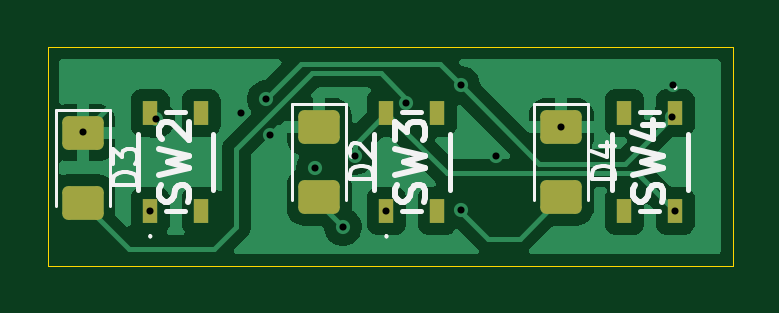
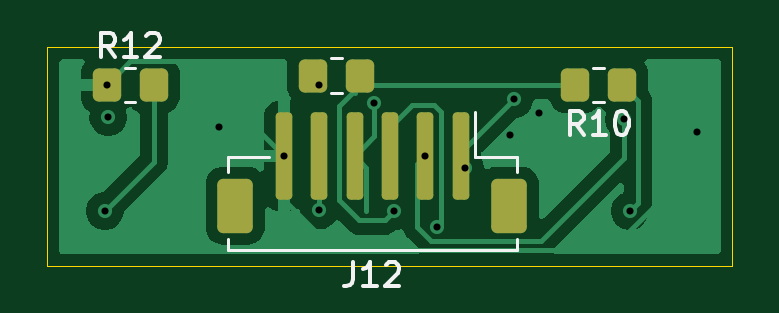
Circuit board: 11 layer files. Board 29.0 x 9.2 mm.
- bottom_copper: btns-B_Cu.gbr (20786 bytes)
- bottom_mask: btns-B_Mask.gbr (1866 bytes)
- paste: btns-B_Paste.gbr (1861 bytes)
- bottom_silk: btns-B_Silkscreen.gbr (5352 bytes)
- outline: btns-Edge_Cuts.gbr (604 bytes)
- top_copper: btns-F_Cu.gbr (30280 bytes)
- top_mask: btns-F_Mask.gbr (1707 bytes)
- paste: btns-F_Paste.gbr (1702 bytes)
- top_silk: btns-F_Silkscreen.gbr (10351 bytes)
- drill: btns-NPTH.drl (264 bytes)
- drill: btns-PTH.drl (581 bytes)

=== bottom_copper: btns-B_Cu.gbr (20786 bytes, source omitted) ===
=== bottom_mask: btns-B_Mask.gbr (1866 bytes, source withheld) ===
=== paste: btns-B_Paste.gbr (1861 bytes, source withheld) ===
=== bottom_silk: btns-B_Silkscreen.gbr ===
%TF.GenerationSoftware,KiCad,Pcbnew,10.0.4*%
%TF.CreationDate,2026-08-24T20:21:08+02:00*%
%TF.ProjectId,btns,62746e73-2e6b-4696-9361-645f70636258,rev?*%
%TF.SameCoordinates,Original*%
%TF.FileFunction,Legend,Bot*%
%TF.FilePolarity,Positive*%
%FSLAX46Y46*%
G04 Gerber Fmt 4.6, Leading zero omitted, Abs format (unit mm)*
G04 Created by KiCad (PCBNEW 10.0.4) date 2026-08-24 20:21:08*
%MOMM*%
%LPD*%
G01*
G04 APERTURE LIST*
%ADD10C,0.150000*%
%ADD11C,0.120000*%
G04 APERTURE END LIST*
D10*
X194142857Y-85804819D02*
X194476190Y-85328628D01*
X194714285Y-85804819D02*
X194714285Y-84804819D01*
X194714285Y-84804819D02*
X194333333Y-84804819D01*
X194333333Y-84804819D02*
X194238095Y-84852438D01*
X194238095Y-84852438D02*
X194190476Y-84900057D01*
X194190476Y-84900057D02*
X194142857Y-84995295D01*
X194142857Y-84995295D02*
X194142857Y-85138152D01*
X194142857Y-85138152D02*
X194190476Y-85233390D01*
X194190476Y-85233390D02*
X194238095Y-85281009D01*
X194238095Y-85281009D02*
X194333333Y-85328628D01*
X194333333Y-85328628D02*
X194714285Y-85328628D01*
X193190476Y-85804819D02*
X193761904Y-85804819D01*
X193476190Y-85804819D02*
X193476190Y-84804819D01*
X193476190Y-84804819D02*
X193571428Y-84947676D01*
X193571428Y-84947676D02*
X193666666Y-85042914D01*
X193666666Y-85042914D02*
X193761904Y-85090533D01*
X192809523Y-84900057D02*
X192761904Y-84852438D01*
X192761904Y-84852438D02*
X192666666Y-84804819D01*
X192666666Y-84804819D02*
X192428571Y-84804819D01*
X192428571Y-84804819D02*
X192333333Y-84852438D01*
X192333333Y-84852438D02*
X192285714Y-84900057D01*
X192285714Y-84900057D02*
X192238095Y-84995295D01*
X192238095Y-84995295D02*
X192238095Y-85090533D01*
X192238095Y-85090533D02*
X192285714Y-85233390D01*
X192285714Y-85233390D02*
X192857142Y-85804819D01*
X192857142Y-85804819D02*
X192238095Y-85804819D01*
X174305357Y-89104819D02*
X174638690Y-88628628D01*
X174876785Y-89104819D02*
X174876785Y-88104819D01*
X174876785Y-88104819D02*
X174495833Y-88104819D01*
X174495833Y-88104819D02*
X174400595Y-88152438D01*
X174400595Y-88152438D02*
X174352976Y-88200057D01*
X174352976Y-88200057D02*
X174305357Y-88295295D01*
X174305357Y-88295295D02*
X174305357Y-88438152D01*
X174305357Y-88438152D02*
X174352976Y-88533390D01*
X174352976Y-88533390D02*
X174400595Y-88581009D01*
X174400595Y-88581009D02*
X174495833Y-88628628D01*
X174495833Y-88628628D02*
X174876785Y-88628628D01*
X173352976Y-89104819D02*
X173924404Y-89104819D01*
X173638690Y-89104819D02*
X173638690Y-88104819D01*
X173638690Y-88104819D02*
X173733928Y-88247676D01*
X173733928Y-88247676D02*
X173829166Y-88342914D01*
X173829166Y-88342914D02*
X173924404Y-88390533D01*
X172733928Y-88104819D02*
X172638690Y-88104819D01*
X172638690Y-88104819D02*
X172543452Y-88152438D01*
X172543452Y-88152438D02*
X172495833Y-88200057D01*
X172495833Y-88200057D02*
X172448214Y-88295295D01*
X172448214Y-88295295D02*
X172400595Y-88485771D01*
X172400595Y-88485771D02*
X172400595Y-88723866D01*
X172400595Y-88723866D02*
X172448214Y-88914342D01*
X172448214Y-88914342D02*
X172495833Y-89009580D01*
X172495833Y-89009580D02*
X172543452Y-89057200D01*
X172543452Y-89057200D02*
X172638690Y-89104819D01*
X172638690Y-89104819D02*
X172733928Y-89104819D01*
X172733928Y-89104819D02*
X172829166Y-89057200D01*
X172829166Y-89057200D02*
X172876785Y-89009580D01*
X172876785Y-89009580D02*
X172924404Y-88914342D01*
X172924404Y-88914342D02*
X172972023Y-88723866D01*
X172972023Y-88723866D02*
X172972023Y-88485771D01*
X172972023Y-88485771D02*
X172924404Y-88295295D01*
X172924404Y-88295295D02*
X172876785Y-88200057D01*
X172876785Y-88200057D02*
X172829166Y-88152438D01*
X172829166Y-88152438D02*
X172733928Y-88104819D01*
X184059523Y-94504819D02*
X184059523Y-95219104D01*
X184059523Y-95219104D02*
X184107142Y-95361961D01*
X184107142Y-95361961D02*
X184202380Y-95457200D01*
X184202380Y-95457200D02*
X184345237Y-95504819D01*
X184345237Y-95504819D02*
X184440475Y-95504819D01*
X183059523Y-95504819D02*
X183630951Y-95504819D01*
X183345237Y-95504819D02*
X183345237Y-94504819D01*
X183345237Y-94504819D02*
X183440475Y-94647676D01*
X183440475Y-94647676D02*
X183535713Y-94742914D01*
X183535713Y-94742914D02*
X183630951Y-94790533D01*
X182678570Y-94600057D02*
X182630951Y-94552438D01*
X182630951Y-94552438D02*
X182535713Y-94504819D01*
X182535713Y-94504819D02*
X182297618Y-94504819D01*
X182297618Y-94504819D02*
X182202380Y-94552438D01*
X182202380Y-94552438D02*
X182154761Y-94600057D01*
X182154761Y-94600057D02*
X182107142Y-94695295D01*
X182107142Y-94695295D02*
X182107142Y-94790533D01*
X182107142Y-94790533D02*
X182154761Y-94933390D01*
X182154761Y-94933390D02*
X182726189Y-95504819D01*
X182726189Y-95504819D02*
X182107142Y-95504819D01*
%TO.C,R11*%
D11*
X184522936Y-87335000D02*
X184977064Y-87335000D01*
X184522936Y-85865000D02*
X184977064Y-85865000D01*
%TO.C,R12*%
X193727064Y-86265000D02*
X193272936Y-86265000D01*
X193727064Y-87735000D02*
X193272936Y-87735000D01*
%TO.C,R10*%
X173435436Y-87735000D02*
X173889564Y-87735000D01*
X173435436Y-86265000D02*
X173889564Y-86265000D01*
%TO.C,J12*%
X177140000Y-93960000D02*
X189360000Y-93960000D01*
X177140000Y-93510000D02*
X177140000Y-93960000D01*
X177140000Y-90690000D02*
X177140000Y-90040000D01*
X177140000Y-90040000D02*
X178890000Y-90040000D01*
X178890000Y-90040000D02*
X178890000Y-88150000D01*
X189360000Y-93960000D02*
X189360000Y-93510000D01*
X189360000Y-90690000D02*
X189360000Y-90040000D01*
X189360000Y-90040000D02*
X187610000Y-90040000D01*
%TD*%
M02*

=== outline: btns-Edge_Cuts.gbr ===
%TF.GenerationSoftware,KiCad,Pcbnew,10.0.4*%
%TF.CreationDate,2026-08-24T20:21:08+02:00*%
%TF.ProjectId,btns,62746e73-2e6b-4696-9361-645f70636258,rev?*%
%TF.SameCoordinates,Original*%
%TF.FileFunction,Profile,NP*%
%FSLAX46Y46*%
G04 Gerber Fmt 4.6, Leading zero omitted, Abs format (unit mm)*
G04 Created by KiCad (PCBNEW 10.0.4) date 2026-08-24 20:21:08*
%MOMM*%
%LPD*%
G01*
G04 APERTURE LIST*
%TA.AperFunction,Profile*%
%ADD10C,0.050000*%
%TD*%
G04 APERTURE END LIST*
D10*
X168000000Y-85400000D02*
X197000000Y-85400000D01*
X197000000Y-94650000D01*
X168000000Y-94650000D01*
X168000000Y-85400000D01*
M02*

=== top_copper: btns-F_Cu.gbr (30280 bytes, source omitted) ===
=== top_mask: btns-F_Mask.gbr (1707 bytes, source withheld) ===
=== paste: btns-F_Paste.gbr (1702 bytes, source withheld) ===
=== top_silk: btns-F_Silkscreen.gbr (10351 bytes, source omitted) ===
=== drill: btns-NPTH.drl ===
M48
; DRILL file KiCad 10.0.4 date 2026-08-24T20:21:07
; FORMAT={-:-/ absolute / metric / decimal}
; #@! TF.CreationDate,2026-08-24T20:21:07+02:00
; #@! TF.GenerationSoftware,Kicad,Pcbnew,10.0.4
; #@! TF.FileFunction,NonPlated,1,2,NPTH
FMAT,2
METRIC
%
G90
G05
M30

=== drill: btns-PTH.drl ===
M48
; DRILL file KiCad 10.0.4 date 2026-08-24T20:21:07
; FORMAT={-:-/ absolute / metric / decimal}
; #@! TF.CreationDate,2026-08-24T20:21:07+02:00
; #@! TF.GenerationSoftware,Kicad,Pcbnew,10.0.4
; #@! TF.FileFunction,Plated,1,2,PTH
FMAT,2
METRIC
; #@! TA.AperFunction,Plated,PTH,ViaDrill
T1C0.300
%
G90
G05
T1
X169.5Y-89.0
X172.35Y-92.325
X172.6Y-88.45
X176.2Y-88.2
X177.238Y-87.6
X177.417Y-89.117
X179.311Y-90.525
X180.5Y-93.0
X181.0Y-90.0
X182.35Y-92.35
X183.175Y-87.769
X185.5Y-87.0
X185.5Y-92.305
X187.0Y-90.0
X189.75Y-88.763
X194.424Y-88.351
X194.5Y-87.0
X194.575Y-92.325
M30
